pico-8 play session: no input (idle), after a click and taps of 🅾, ❎, 🅾+❎, 🅾 in the second before t = 0

[t = 1 s] idle ~1s (no d-pad/buttons)
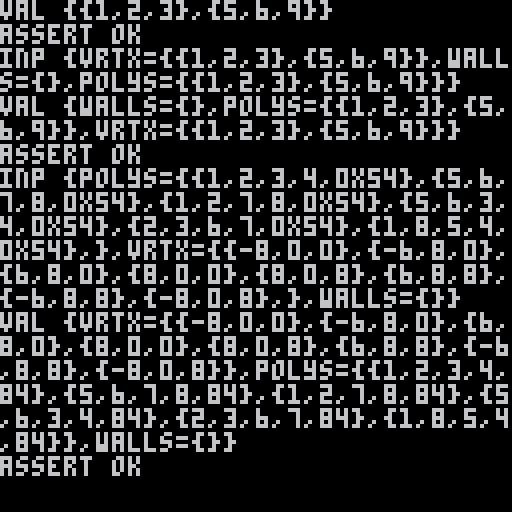

pico-8 cartridge
version 29
__lua__
function match(s,tokens)
  for i=1,#tokens do
    if(s==sub(tokens,i,i)) return true
  end
  return false
end

function parse_num_val(str,pos,val)
 val=val or ''
 local c=sub(str,pos,pos)
 if(not match(c,"-xb0123456789abcdef.")) return tonum(val),pos
 return parse_num_val(str,pos+1,val..c)
end

-- parse a string delimited with "
-- or a raw string [a-z0-9_-]
-- or a true false to boolean
function parse_str_val(str,pos,val,delim)
 local c=sub(str,pos,pos)
 if delim=='"' then
  if (c=='"') return val,pos+1
 elseif not match(c,"abcdefghijklmnopqrstuvwxyz0123456789_-") then
  if val=="true" or val=="false" then
   val=val=="true"
  end
  return val,pos
 end
 return parse_str_val(str,pos+1,val..c,delim)
end

function nxt_delim(str,pos)
 local c=sub(str,pos,pos)
 if (c==',' or c=='=' or c=='}') return c,pos
 return nxt_delim(str,pos+1) 
end

function tbl_parse(str,pos)
 pos=pos or 1
 local first=sub(str,pos,pos)
 if first=='{' then
  local obj={}
  pos+=1
  while true do
   res,pos=tbl_parse(str,pos)
   if (res==nil) return obj,pos
   tk,pos=nxt_delim(str,pos)
   -- if = bef ,} parse after =
   if tk=="=" then
    key,val,pos=res,tbl_parse(str,pos+1)
    obj[key]=val
   else
    add(obj,res)
   end
   if (sub(str,pos,pos)==',')  pos+=1
  end
 elseif first=='}' then
  return nil,pos+1
 elseif match(first,"-0123456789") then
  return parse_num_val(str,pos)
 elseif first=='"' then
  return parse_str_val(str,pos+1,'','"')
 else
  return parse_str_val(str,pos,"")
 end
end

-->8
function table_to_str(tbl)
	local str,i="{",1
	for k,val in pairs(tbl) do
	 if k==i then
	  i+=1
	 else
 	 str=str..k.."="
	 end
	 local t=type(val)
	 --type=string,number,boolean
	 if t=="table" then
   str=str..table_to_str(val)..","
-- 	 str=str.."\n"
	 elseif t=="boolean" then
	  str=str..(val and "true" or "false")..","
	 else
   str=str..val..","
	 end
	end
	if sub(str,#str,#str)=="," then 
	 str=sub(str,1,#str-1) 
 end
 return str.."}"
end

function print32(str)
 local pos=1
 while (pos < #str) do
  print(sub(str,pos,pos+32))
  pos+=32  
 end
end
-->8
-- testing

function assert_tbl(exp,val,inp)
 if (inp) print32("inp "..inp)
 if (inp) print32("val "..table_to_str(val))
--print("exp "..type(exp))
--print("val "..type(val))
 assert(type(exp)==type(val))--type
 assert(#exp==#val)--nbelement
 for k,v in pairs(exp) do
--  print("k "..k)
  if type(v)=="table" then
   assert_tbl(v,val[k])
  else
	  assert(val[k]==v) 
  end
 end
 if (inp) print"assert ok"
end

---------------------
local exp={}
local inp="{}"

local val=tbl_parse(inp)
assert_tbl(exp,val,inp)
---------------------
local exp={0}
local inp="{0}"

local val=tbl_parse(inp)
assert_tbl(exp,val,inp)
---------------------
local exp={-10}
local inp="{-10}"

local val=tbl_parse(inp)
assert_tbl(exp,val,inp)
---------------------
local exp={-10,30,40}
local inp="{-10,30,40}"

local val=tbl_parse(inp)
assert_tbl(exp,val,inp)
---------------------
local exp={true,k1=false,40}
local inp="{true,k1=false,40}"

local val=tbl_parse(inp)
assert_tbl(exp,val,inp)
---------------------
local exp={"toto"}
local inp='{"toto"}'

local val=tbl_parse(inp)
assert_tbl(exp,val,inp)
---------------------
local exp={"toto","tutu"}
local inp='{"toto","tutu"}'

local val=tbl_parse(inp)
assert_tbl(exp,val,inp)
---------------------
local exp= {"toto",3.14,"tutu"}
local inp='{"toto",3.14,"tutu"}'

local val=tbl_parse(inp)
assert_tbl(exp,val,inp)
---------------------
local exp= {k1="toto"}
local inp='{"k1"="toto"}'

local val=tbl_parse(inp)
assert_tbl(exp,val,inp)
---------------------
local exp= {k1="toto"}
local inp='{k1="toto"}'

local val=tbl_parse(inp)
assert_tbl(exp,val,inp)
---------------------
local exp= {k1="toto",k2="tutu"}
local inp='{"k1"="toto","k2"="tutu"}'

local val=tbl_parse(inp)
assert_tbl(exp,val,inp)
---------------------
local exp= {k1="toto",k2="tutu"}
local inp='{k1="toto",k2="tutu"}'

local val=tbl_parse(inp)
assert_tbl(exp,val,inp)
---------------------
local exp= {{1,2,3}}
local inp='{{1,2,3}}'

local val=tbl_parse(inp)
assert_tbl(exp,val,inp)
---------------------
local exp= {{1,2,3},{5,6,9}}
local inp='{{1,2,3},{5,6,9}}'

local val=tbl_parse(inp)
assert_tbl(exp,val,inp)
---------------------
local exp= 
 {vrtx={{1,2,3},{5,6,9}},
  walls={},
  polys={{1,2,3},{5,6,9}}
 }
local inp='{vrtx={{1,2,3},{5,6,9}},'
 inp=inp..'walls={},'
 inp=inp..'polys={{1,2,3},{5,6,9}}'
 inp=inp..'}'

local val=tbl_parse(inp)
assert_tbl(exp,val,inp)
---------------------
local col1=0x54
local exp=
 {vrtx={
   {-8,0,0},{-6,8,0},
   {6,8,0},{8,0,0},
   {8,0,8},{6,8,8},
   {-6,8,8},{-8,0,8},
  },
  polys={
   {1,2,3,4,col1},
   {5,6,7,8,col1},
   {1,2,7,8,col1},
   {5,6,3,4,col1},
   {2,3,6,7,col1},
   {1,8,5,4,col1},
  },
  walls={}
 }
 
local inp="{"
 inp=inp.."polys={"
 inp=inp.."{1,2,3,4,0x54},"
 inp=inp.."{5,6,7,8,0x54},"
 inp=inp.."{1,2,7,8,0x54},"
 inp=inp.."{5,6,3,4,0x54},"
 inp=inp.."{2,3,6,7,0x54},"
 inp=inp.."{1,8,5,4,0x54},"
 inp=inp.."},"
 inp=inp.."vrtx={{-8,0,0},{-6,8,0},"
 inp=inp.."{6,8,0},{8,0,0},"
 inp=inp.."{8,0,8},{6,8,8},"
 inp=inp.."{-6,8,8},{-8,0,8},"
 inp=inp.."},"
 inp=inp.."walls={}"
 inp=inp.."}"

local val=tbl_parse(inp)
assert_tbl(exp,val,inp)
__gfx__
00000000000000000000000000000000000000000000000000000000000000000000000000000000000000000000000000000000000000000000000000000000
00000000000000000000000000000000000000000000000000000000000000000000000000000000000000000000000000000000000000000000000000000000
00700700000000000000000000000000000000000000000000000000000000000000000000000000000000000000000000000000000000000000000000000000
00077000000000000000000000000000000000000000000000000000000000000000000000000000000000000000000000000000000000000000000000000000
00077000000000000000000000000000000000000000000000000000000000000000000000000000000000000000000000000000000000000000000000000000
00700700000000000000000000000000000000000000000000000000000000000000000000000000000000000000000000000000000000000000000000000000
